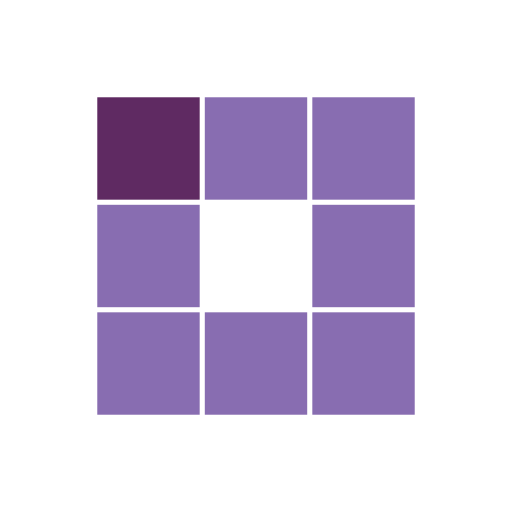
t = 0.00 s
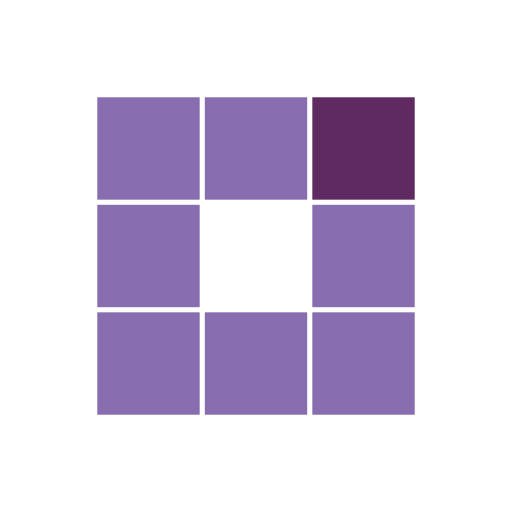
t = 0.31 s
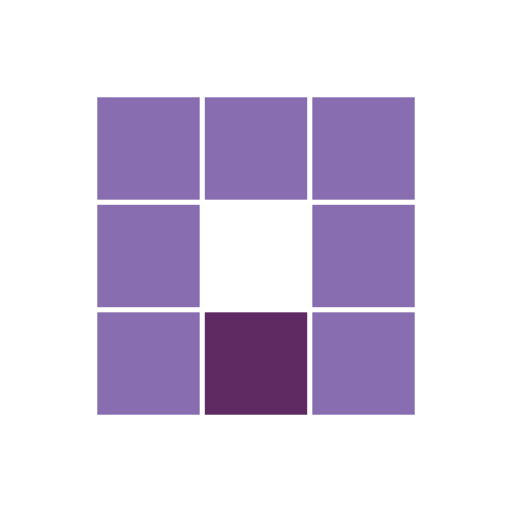
t = 0.63 s
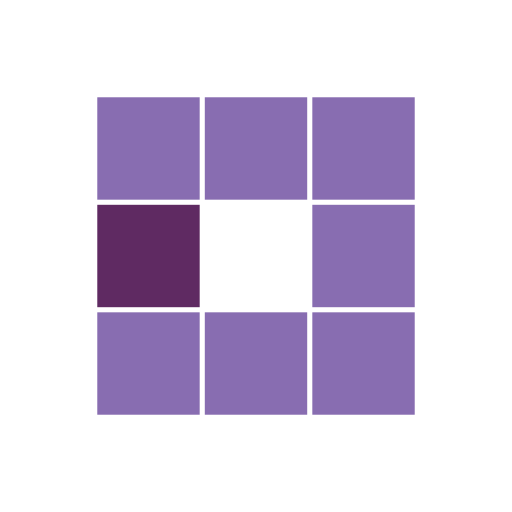
t = 0.94 s
t = 1.25 s: frame unchanged from t = 0.31 s, image omitted
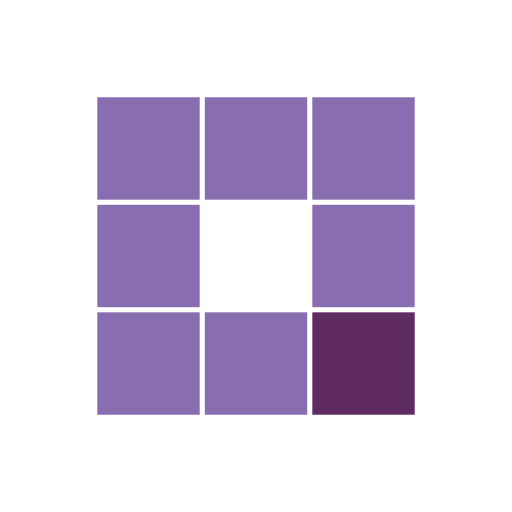
t = 1.53 s

The animated SVG that drew these frames (rendered in a browser with its animation timeline set to each time). Animation: 8 SMIL elements (animate=8); one cycle of 1.88 s, repeats indefinitely.

<svg class="lds-blocks" width="200px"  height="200px"  xmlns="http://www.w3.org/2000/svg" xmlns:xlink="http://www.w3.org/1999/xlink" viewBox="0 0 100 100" preserveAspectRatio="xMidYMid" style="background: none;"><rect x="19" y="19" width="20" height="20" fill="#886db1">
  <animate attributeName="fill" values="#5f2a62;#886db1;#886db1" keyTimes="0;0.125;1" dur="1s" repeatCount="indefinite" begin="0s" calcMode="discrete"></animate>
</rect><rect x="40" y="19" width="20" height="20" fill="#886db1">
  <animate attributeName="fill" values="#5f2a62;#886db1;#886db1" keyTimes="0;0.125;1" dur="1s" repeatCount="indefinite" begin="0.125s" calcMode="discrete"></animate>
</rect><rect x="61" y="19" width="20" height="20" fill="#886db1">
  <animate attributeName="fill" values="#5f2a62;#886db1;#886db1" keyTimes="0;0.125;1" dur="1s" repeatCount="indefinite" begin="0.25s" calcMode="discrete"></animate>
</rect><rect x="19" y="40" width="20" height="20" fill="#886db1">
  <animate attributeName="fill" values="#5f2a62;#886db1;#886db1" keyTimes="0;0.125;1" dur="1s" repeatCount="indefinite" begin="0.875s" calcMode="discrete"></animate>
</rect><rect x="61" y="40" width="20" height="20" fill="#886db1">
  <animate attributeName="fill" values="#5f2a62;#886db1;#886db1" keyTimes="0;0.125;1" dur="1s" repeatCount="indefinite" begin="0.375s" calcMode="discrete"></animate>
</rect><rect x="19" y="61" width="20" height="20" fill="#886db1">
  <animate attributeName="fill" values="#5f2a62;#886db1;#886db1" keyTimes="0;0.125;1" dur="1s" repeatCount="indefinite" begin="0.75s" calcMode="discrete"></animate>
</rect><rect x="40" y="61" width="20" height="20" fill="#886db1">
  <animate attributeName="fill" values="#5f2a62;#886db1;#886db1" keyTimes="0;0.125;1" dur="1s" repeatCount="indefinite" begin="0.625s" calcMode="discrete"></animate>
</rect><rect x="61" y="61" width="20" height="20" fill="#886db1">
  <animate attributeName="fill" values="#5f2a62;#886db1;#886db1" keyTimes="0;0.125;1" dur="1s" repeatCount="indefinite" begin="0.5s" calcMode="discrete"></animate>
</rect></svg>